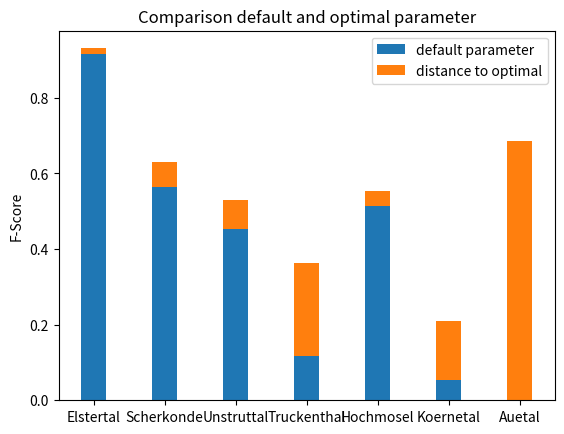

Recreate this plot in Python.
#!/usr/bin/python3

import matplotlib.pyplot as plt

labels = ["Elstertal", "Scherkonde", "Unstruttal", "Truckenthal", "Hochmosel", "Koernetal", "Auetal"]
f_measures_opt = [0.9308, 0.6311, 0.5293,  0.3643, 0.5541, 0.2096, 0.6862]
f_measures_avg = [0.9159, 0.5650, 0.4535, 0.1178, 0.5130, 0.0548, 0]
f_distance = [] 
width = 0.35

if __name__ == "__main__":

	for index, f in enumerate(f_measures_opt):
		f_distance.append(float(f) - float(f_measures_avg[index]))

	print(f_distance)

	fig, ax = plt.subplots()
	ax.bar(labels, f_measures_avg, width, label='default parameter')
	ax.bar(labels, f_distance, width, bottom= f_measures_avg, label ="distance to optimal")
	ax.set_ylabel('F-Score')
	ax.set_title('Comparison default and optimal parameter')
	ax.legend()

	plt.show()